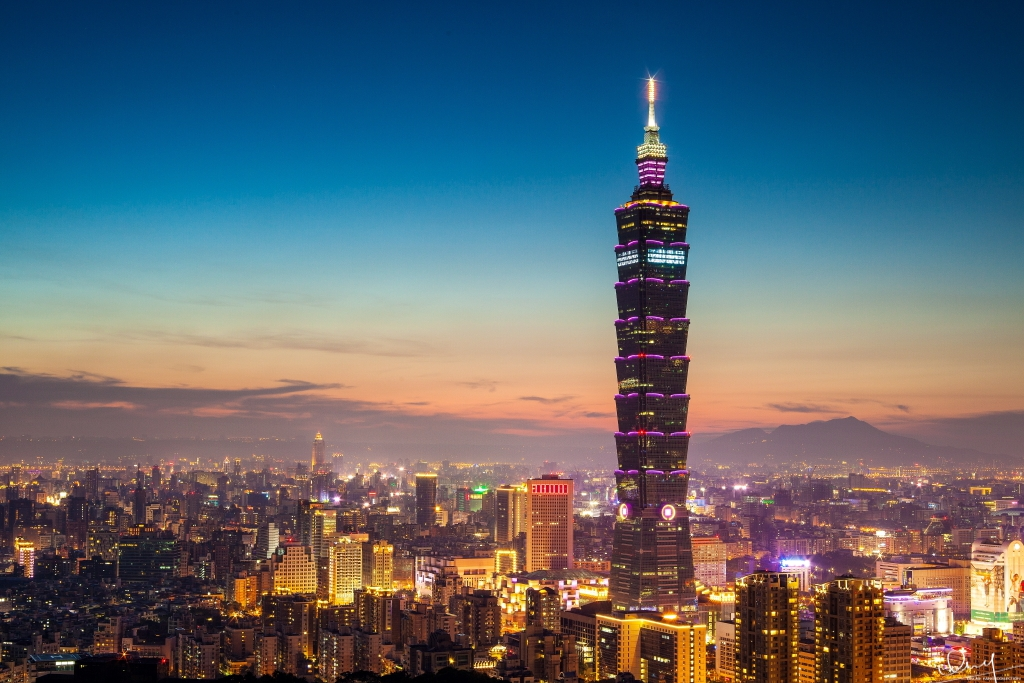
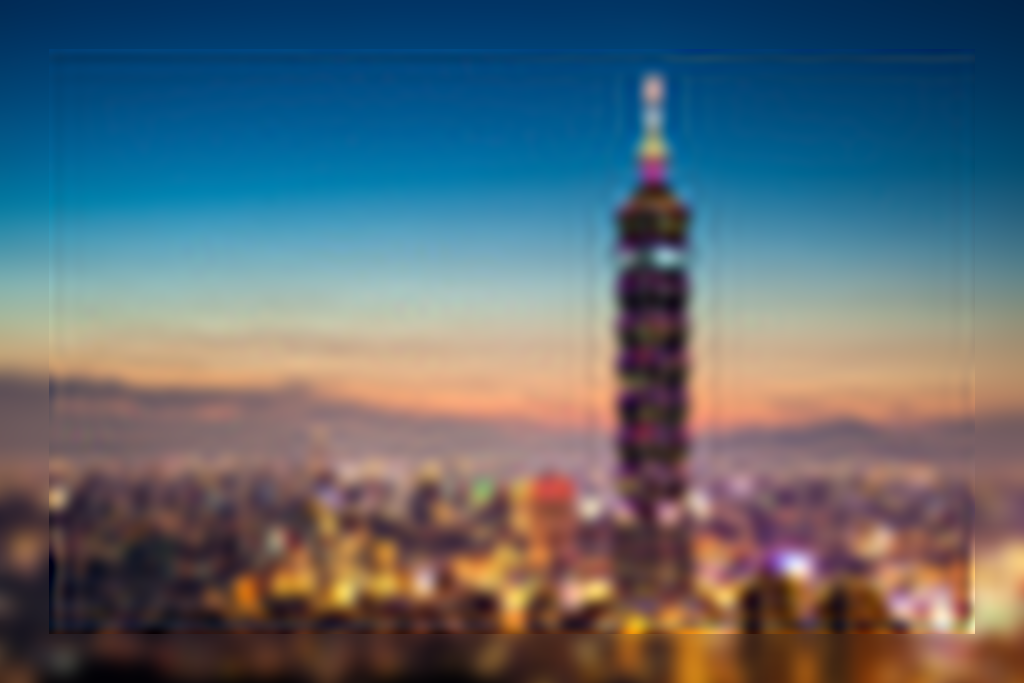
Input picture: input1_ori.bmp (1024x683), committed beside the script.
Output picture: output1.bmp (1024x683), as committed by the script's author.
Transform script: hw4_1.m (MATLAB/Octave; library hint: MATLAB image functions): line 5 names the input picture, line 31 names the output picture.
clear all;
close all;
pic = imread('input1.bmp');
pic_mo = imread('input1.bmp');
pic_ori = imread('input1_ori.bmp');
pic=im2double(pic);
%%model the gaussian filter in spatial domain
M = size(pic,1) ;
N = size(pic,2) ;
[X, Y] = meshgrid(1:N,1:M);
centerX = ceil(N/2);
centerY = ceil(M/2);
sigma=9;                    
gaussianNumerator = (X - centerX).^2 + (Y - centerY).^2;
H = exp(-gaussianNumerator./(2*sigma.^2)) ./ (2*pi*(sigma^2));
%%%%%%%%%
%%use wiener as the filter (wiener filter is defined as the function here)
pic2=wiener(pic,H,1,1000);

%%%deal with the outer ringing effect
m=50;
temp=pic;
temp(m:end+1-m,m:end+1-m,:)=pic2(m:end+1-m,m:end+1-m,:);

%%%calculate the psnr and output
temp=uint8(temp*255);
ps=psnr(temp(:,:,1),pic_ori(:,:,1))+psnr(temp(:,:,2),pic_ori(:,:,2))+psnr(temp(:,:,3),pic_ori(:,:,3));
ps2=psnr(pic_mo(:,:,1),pic_ori(:,:,1))+psnr(pic_mo(:,:,2),pic_ori(:,:,2))+psnr(pic_mo(:,:,3),pic_ori(:,:,3));
figure();
imshow(temp);
imwrite(temp,'output1.bmp');